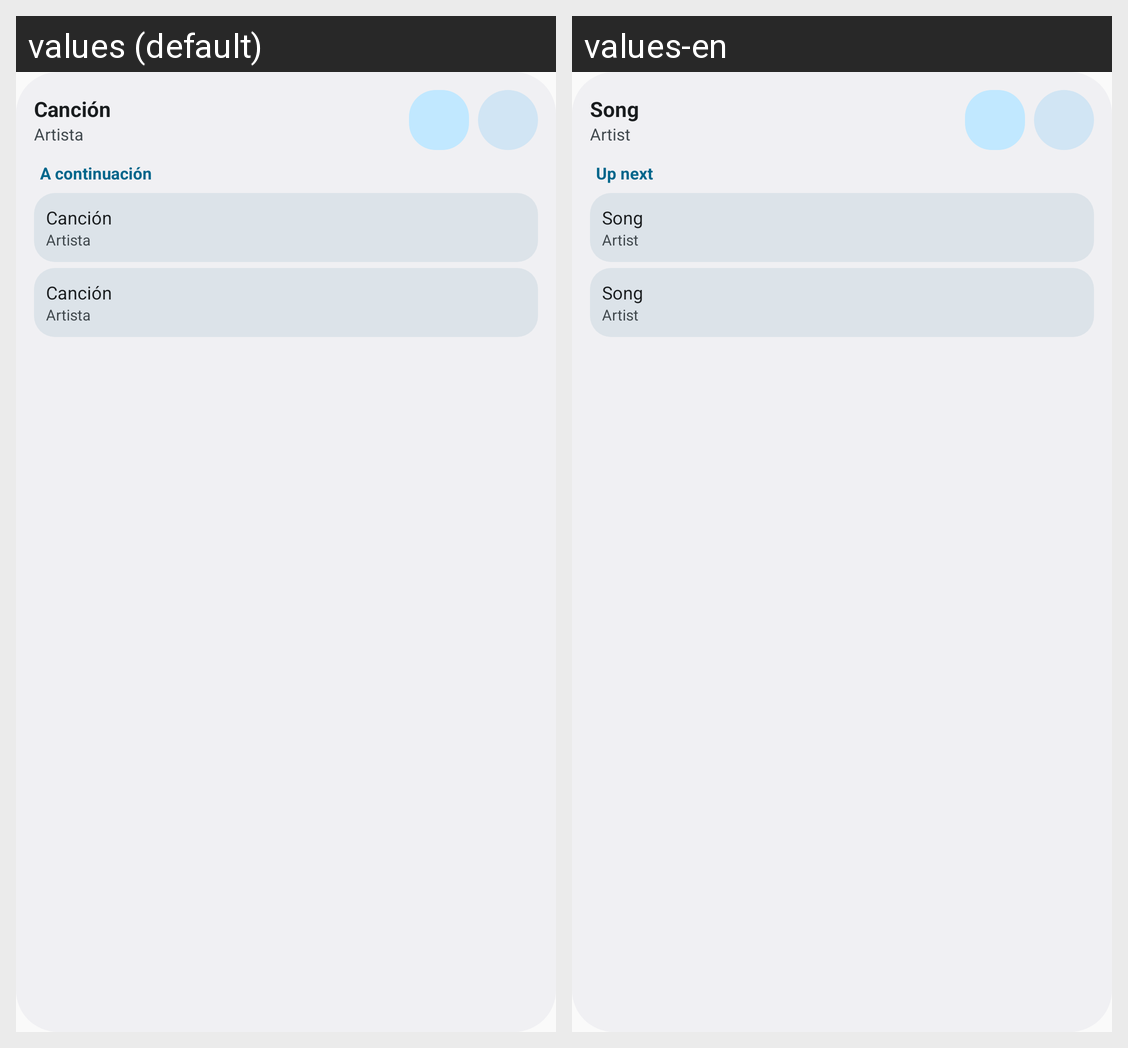

The same Android screen rendered under two of its app's locales, left to right. List the strings drawn on it with the default value and each locale's translation.
Android screen res/layout/widget_queue_preview.xml rendered under 2 locales, left to right: values (default), values-en. Device: Nexus 5 (rendered at 1080×1920; each locale shown at half size, 540×960, under a caption strip naming it); theme Theme.MusicPlayer.
Strings drawn on this screen, with the default value and each locale's value (text and hints the layout hard-codes, and strings that could not be matched under every locale, appear in the picture but are not listed):

widget_preview_title
  values: Canción
  values-en: Song

widget_preview_artist
  values: Artista
  values-en: Artist

widget_queue_up_next
  values: A continuación
  values-en: Up next
